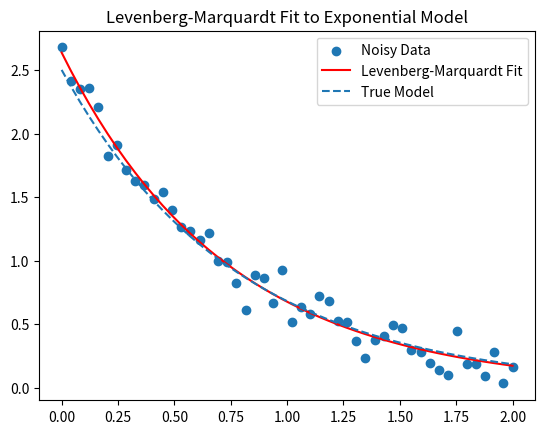

Recreate this plot in Python.
# The levenberg-marquadrt Algorithm applicable to nonlinear least squares
import numpy as np
import matplotlib.pyplot as plt

# Generate synthetic data
np.random.seed(0)
x_data = np.linspace(0, 2, 50)
true_a, true_b = 2.5, -1.3
y_data = true_a * np.exp(true_b * x_data) + 0.1 * np.random.randn(*x_data.shape)

# Model function and Jacobian
def model(x, params):
    a, b = params
    return a * np.exp(b * x)

def jacobian(x, params):
    a, b = params
    J = np.zeros((x.size, 2))
    exp_bx = np.exp(b * x)
    J[:, 0] = exp_bx
    J[:, 1] = a * x * exp_bx
    return J

# Levenberg-Marquardt algorithm
def levenberg_marquardt(x, y, initial_params, max_iters=100, tol=1e-6, lambda_init=1e-3):
    params = np.array(initial_params, dtype=np.float64)
    lam = lambda_init

    for i in range(max_iters):
        y_pred = model(x, params)
        residuals = y - y_pred
        J = jacobian(x, params)
        JTJ = J.T @ J
        JTr = J.T @ residuals

        # Levenberg-Marquardt update (JTJ + λI) Δ = J^T r
        A = JTJ + lam * np.eye(JTJ.shape[0])
        delta = np.linalg.solve(A, JTr)
        new_params = params + delta
        new_residuals = y - model(x, new_params)

        # Check if the update improved the cost
        if np.sum(new_residuals**2) < np.sum(residuals**2):
            params = new_params
            lam *= 0.7  # decrease lambda (move toward Gauss-Newton)
        else:
            lam *= 2.0  # increase lambda (move toward gradient descent)

        if np.linalg.norm(delta) < tol:
            print(f"Converged at iteration {i}")
            break

    return params

# Run optimization
initial_guess = [1.0, -0.5]
estimated_params = levenberg_marquardt(x_data, y_data, initial_guess)

print("Estimated parameters (LM):", estimated_params)

# Plot the result
plt.scatter(x_data, y_data, label="Noisy Data")
plt.plot(x_data, model(x_data, estimated_params), label="Levenberg-Marquardt Fit", color='red')
plt.plot(x_data, model(x_data, [true_a, true_b]), label="True Model", linestyle='--')
plt.legend()
plt.title("Levenberg-Marquardt Fit to Exponential Model")
plt.show()